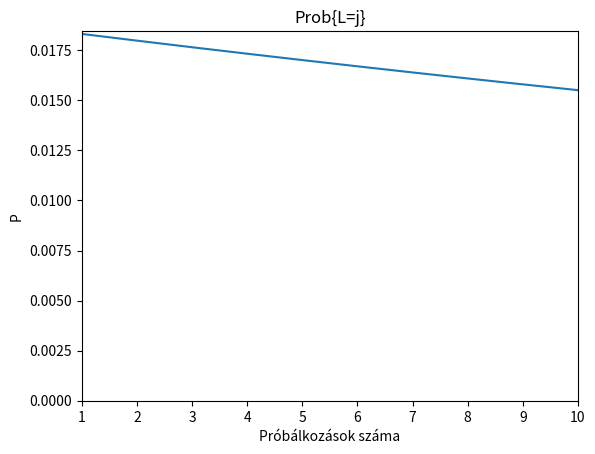

Here is the Python script that generated this plot:
import matplotlib.pyplot as plt
import numpy as np
import math

x = 0.2
N=10
j=np.linspace(1 , 10, 10)
y = np.exp(-2*x*N)*np.power((1-np.exp(-2*x*N)),j-1)
plt.plot(j, y)
#plt.legend(loc="upper right")
plt.title("Prob{L=j}")
plt.ylim(ymin=0)
plt.xlim(xmin=1)
plt.xlim(xmax=10)
plt.xlabel("Próbálkozások száma")
plt.ylabel("P")
plt.show()
